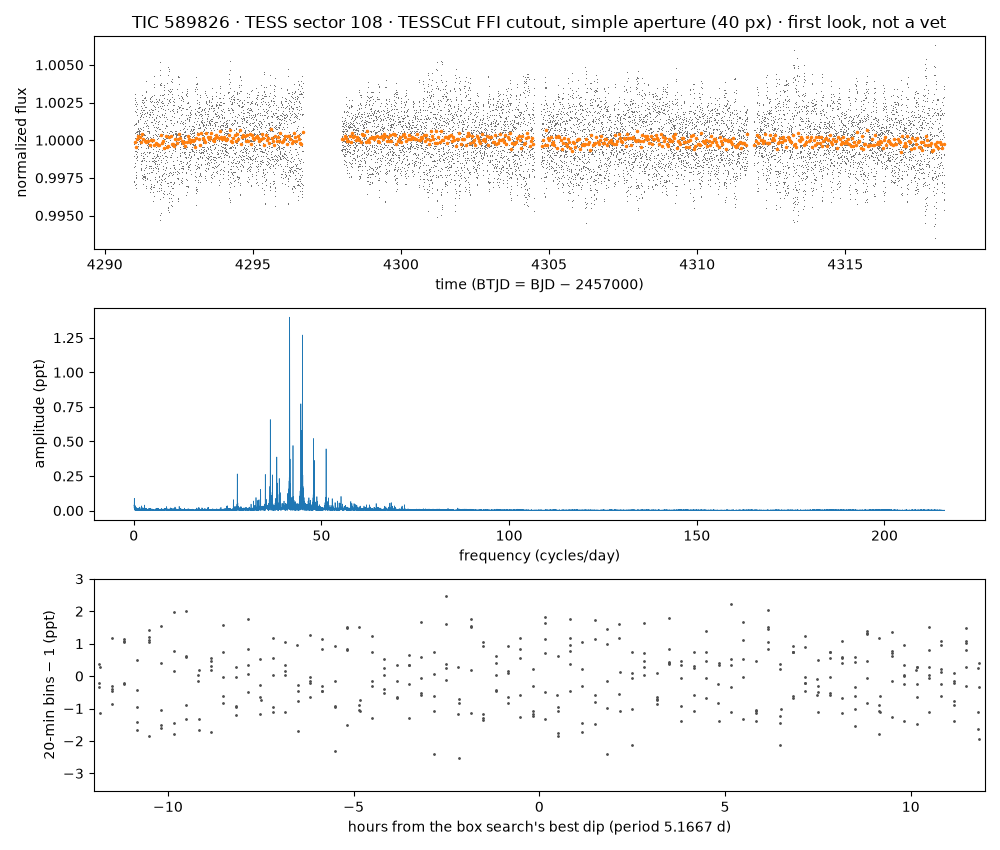

The table this chart was drawn from, first rows:
time_btjd, flux_normalized, flux_e_per_s (aperture sum minus border-…
4291, 0.9997, 636219
4291, 0.9982, 635276
4291, 0.9971, 634608
4291, 0.9972, 634664
4291, 0.9989, 635732
4291, 1.001, 637036
4291, 1.003, 638087
4291, 1.003, 638346
4291, 1.002, 637919
4291, 1, 636700
4291, 0.9984, 635438
4291, 0.997, 634500
4291, 0.997, 634508
4291, 0.9982, 635289
4291, 1, 636491
4291, 1.002, 637646
4291, 1.003, 638182
4291, 1.002, 637936
4291, 1.001, 637067
4291, 0.9992, 635939
4291, 0.9978, 635042
4291, 0.997, 634525
4291, 0.9975, 634823
4291, 0.9988, 635661
4291, 1, 636740
4291, 1.002, 637579
4291, 1.002, 637992
4291, 1.002, 637817
4291, 1.001, 637069
4291, 0.999, 635812
4291, 0.9976, 634919
4291, 0.9967, 634355
4291, 0.9974, 634791
4291, 0.9992, 635957
4291, 1.001, 637107
4291, 1.002, 637700
4291, 1.002, 637936
4291, 1.002, 637445
4291, 1, 636564
4291, 0.9992, 635907
4291, 0.9986, 635558
4291, 0.9988, 635698
4291, 0.9994, 636081
4291, 1, 636444
4291, 1, 636648
4291, 1, 636751
4291, 1.001, 636794
4291, 0.9998, 636297
4291, 0.9994, 636052
4291, 0.9989, 635715
4291, 0.9993, 636019
4291, 1, 636570
4291, 1.001, 637141
4291, 1.001, 637263
4291, 1.001, 637199
4291, 1.001, 636888
4291, 1, 636525
4291, 0.9996, 636169
4291, 0.9994, 636029
4291, 0.9997, 636215
... 10,939 more rows
